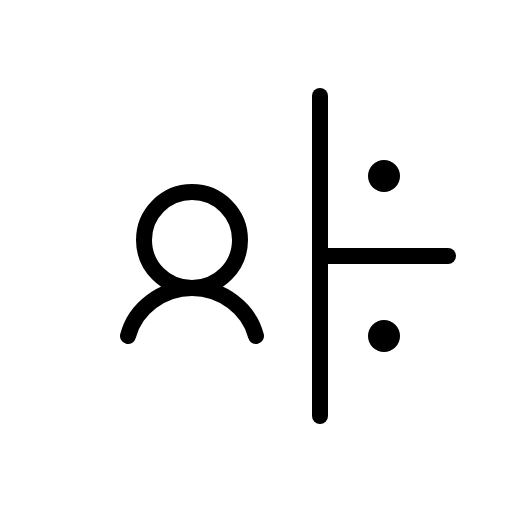
t = 0.00 s
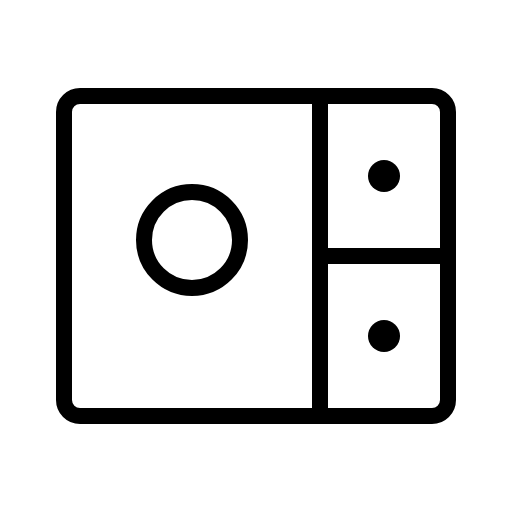
t = 1.20 s
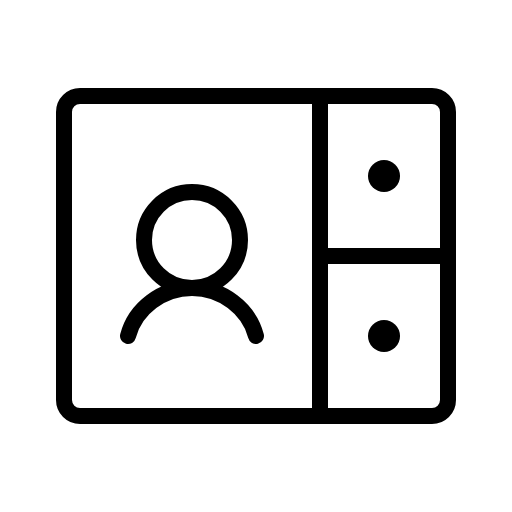
t = 1.58 s
t = 1.95 s: frame unchanged from t = 1.58 s, image omitted
t = 2.33 s: frame unchanged from t = 1.58 s, image omitted

The animated SVG that drew these frames (rendered in a browser with its animation timeline set to each time). Animation: 1 CSS @keyframes rule; one cycle of 2.70 s, repeats indefinitely.

<svg xmlns="http://www.w3.org/2000/svg" viewBox="0 0 256 256">
  <style>
    .draw-line {
      stroke-dasharray: 2000;
      stroke-dashoffset: 0;
    }
    svg:hover .draw-line {
      animation: phosphor-draw-in 1.5s ease-in-out infinite;
    }
    @keyframes phosphor-draw-in {
      0%   { stroke-dashoffset: 2000; }
      100% { stroke-dashoffset: 0; }
    }
  </style><rect width="256" height="256" fill="none"/><rect x="32" y="48" width="192" height="160" rx="8" fill="none" stroke="currentColor" stroke-linecap="round" stroke-linejoin="round" stroke-width="8" class="draw-line" pathLength="1" style="animation-delay: 0s"/><line x1="160" y1="48" x2="160" y2="208" fill="none" stroke="currentColor" stroke-linecap="round" stroke-linejoin="round" stroke-width="8" class="draw-line" pathLength="1" style="animation-delay: 0.3s"/><line x1="160" y1="128" x2="224" y2="128" fill="none" stroke="currentColor" stroke-linecap="round" stroke-linejoin="round" stroke-width="8" class="draw-line" pathLength="1" style="animation-delay: 0.6s"/><circle cx="192" cy="88" r="8"/><circle cx="192" cy="168" r="8"/><circle cx="96" cy="120" r="24" fill="none" stroke="currentColor" stroke-linecap="round" stroke-linejoin="round" stroke-width="8" class="draw-line" pathLength="1" style="animation-delay: 0.9s"/><path d="M64,168c3.55-13.8,17.09-24,32-24s28.46,10.19,32,24" fill="none" stroke="currentColor" stroke-linecap="round" stroke-linejoin="round" stroke-width="8" class="draw-line" pathLength="1" style="animation-delay: 1.2s"/></svg>
